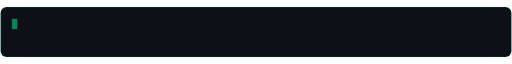
t = 0.00 s
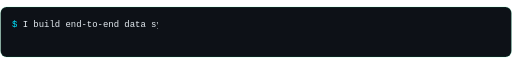
t = 1.71 s
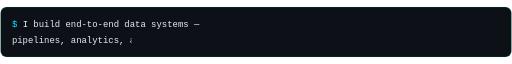
t = 3.30 s
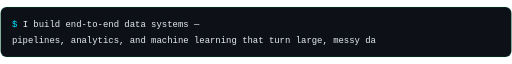
t = 5.10 s
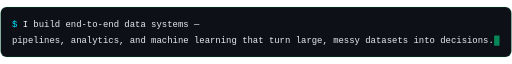
t = 6.00 s
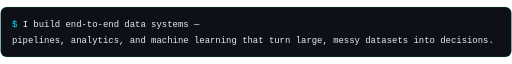
t = 8.70 s

The animated SVG that drew these frames (rendered in a browser with its animation timeline set to each time). Animation: 5 CSS @keyframes rules; frames cover the first 8.70 s, repeats indefinitely.

<svg width="860" height="86" viewBox="0 0 860 86" xmlns="http://www.w3.org/2000/svg" role="img" aria-label="I build end-to-end data systems — pipelines, analytics, and machine learning that turn large, messy datasets into decisions.">
  <style>
    text { font-family: 'SFMono-Regular', Menlo, Consolas, 'Liberation Mono', monospace; font-size: 15px; }
    .p { fill: #00e5ff; }
    .t { fill: #e6edf3; }
    .cursorblink { fill: #00ff9c; animation: blink 1.1s steps(2, start) infinite; }
    @keyframes blink { to { opacity: 0; } }

    .clip1 { animation: type1 12s linear infinite; }
    @keyframes type1 {
      0%, 3% { width: 0; animation-timing-function: steps(35, end); }
      18%, 95% { width: 330px; }
      100% { width: 0; }
    }
    .clip2 { animation: type2 12s linear infinite; }
    @keyframes type2 {
      0%, 20% { width: 0; animation-timing-function: steps(90, end); }
      50%, 95% { width: 822px; }
      100% { width: 0; }
    }
    .cur1 { animation: cur1move 12s linear infinite; }
    @keyframes cur1move {
      0%, 3% { transform: translateX(0); opacity: 1; animation-timing-function: steps(35, end); }
      18% { transform: translateX(315px); opacity: 1; }
      19.9% { transform: translateX(315px); opacity: 1; }
      20%, 100% { transform: translateX(315px); opacity: 0; }
    }
    .cur2 { animation: cur2move 12s linear infinite; }
    @keyframes cur2move {
      0%, 19.9% { transform: translateX(0); opacity: 0; }
      20% { transform: translateX(0); opacity: 1; animation-timing-function: steps(90, end); }
      50%, 95% { transform: translateX(810px); opacity: 1; }
      96%, 100% { transform: translateX(810px); opacity: 0; }
    }
  </style>
  <defs>
    <clipPath id="c1"><rect class="clip1" x="20" y="10" width="0" height="30"/></clipPath>
    <clipPath id="c2"><rect class="clip2" x="20" y="40" width="0" height="34"/></clipPath>
  </defs>

  <rect x="1" y="1" width="858" height="84" rx="10" fill="#0d1117" stroke="#00ff9c" stroke-opacity="0.25"/>

  <text x="20" y="34" clip-path="url(#c1)"><tspan class="p">$ </tspan><tspan class="t">I build end-to-end data systems —</tspan></text>
  <text x="20" y="62" clip-path="url(#c2)"><tspan class="t">pipelines, analytics, and machine learning that turn large, messy datasets into decisions.</tspan></text>

  <g class="cur1"><rect class="cursorblink" x="20" y="21" width="9" height="17"/></g>
  <g class="cur2"><rect class="cursorblink" x="20" y="49" width="9" height="17"/></g>
</svg>
